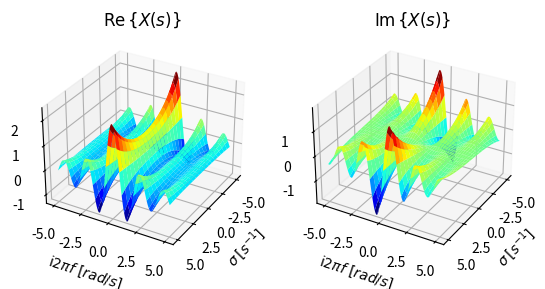

The script that saved this image:
import numpy as np
import matplotlib.pyplot as plt
from matplotlib import cm


def laplace_transform(x, t, s):
    dt = (t.max() - t.min()) / t.size

    x = x[:, np.newaxis, np.newaxis]
    t = t[:, np.newaxis, np.newaxis]

    return np.sum(x * np.exp(-s * t) * dt, axis=0)


@np.vectorize
def rect(t, T):
    if np.abs(t) < T / 2:
        return 1
    elif np.abs(t) == T / 2:
        return 1 / 2
    else:
        return 0


N = 1000
t = np.linspace(-1, 1, N)
x = rect(t, 1)

sigma = np.linspace(-5, 5, 20)
omega = 2 * np.pi * np.linspace(-5, 5, 1000)

sigma, omega = np.meshgrid(sigma, omega)
s = sigma + 1j * omega

X = laplace_transform(x, t, s)

fig = plt.figure()
ax = fig.add_subplot(1, 2, 1, projection='3d')
ax.set_title(r'$\operatorname{Re}\{X(s)\}$')
ax.plot_surface(s.real, s.imag / (2 * np.pi),
                np.real(laplace_transform(x, t, s)), cmap=cm.jet)
ax.view_init(elev=30, azim=30)
ax.set_xlabel(r'$\sigma$ $[s^{-1}]$')
ax.set_ylabel(r'$\mathrm{i} 2 \pi f\ [rad/s]$')
ax = fig.add_subplot(1, 2, 2, projection='3d')
ax.set_title(r'$\operatorname{Im}\{X(s)\}$')
ax.plot_surface(s.real, s.imag / (2 * np.pi),
                np.imag(laplace_transform(x, t, s)), cmap=cm.jet)
ax.view_init(elev=30, azim=30)
ax.set_xlabel(r'$\sigma$ $[s^{-1}]$')
ax.set_ylabel(r'$\mathrm{i} 2 \pi f\ [rad/s]$')
plt.show()
